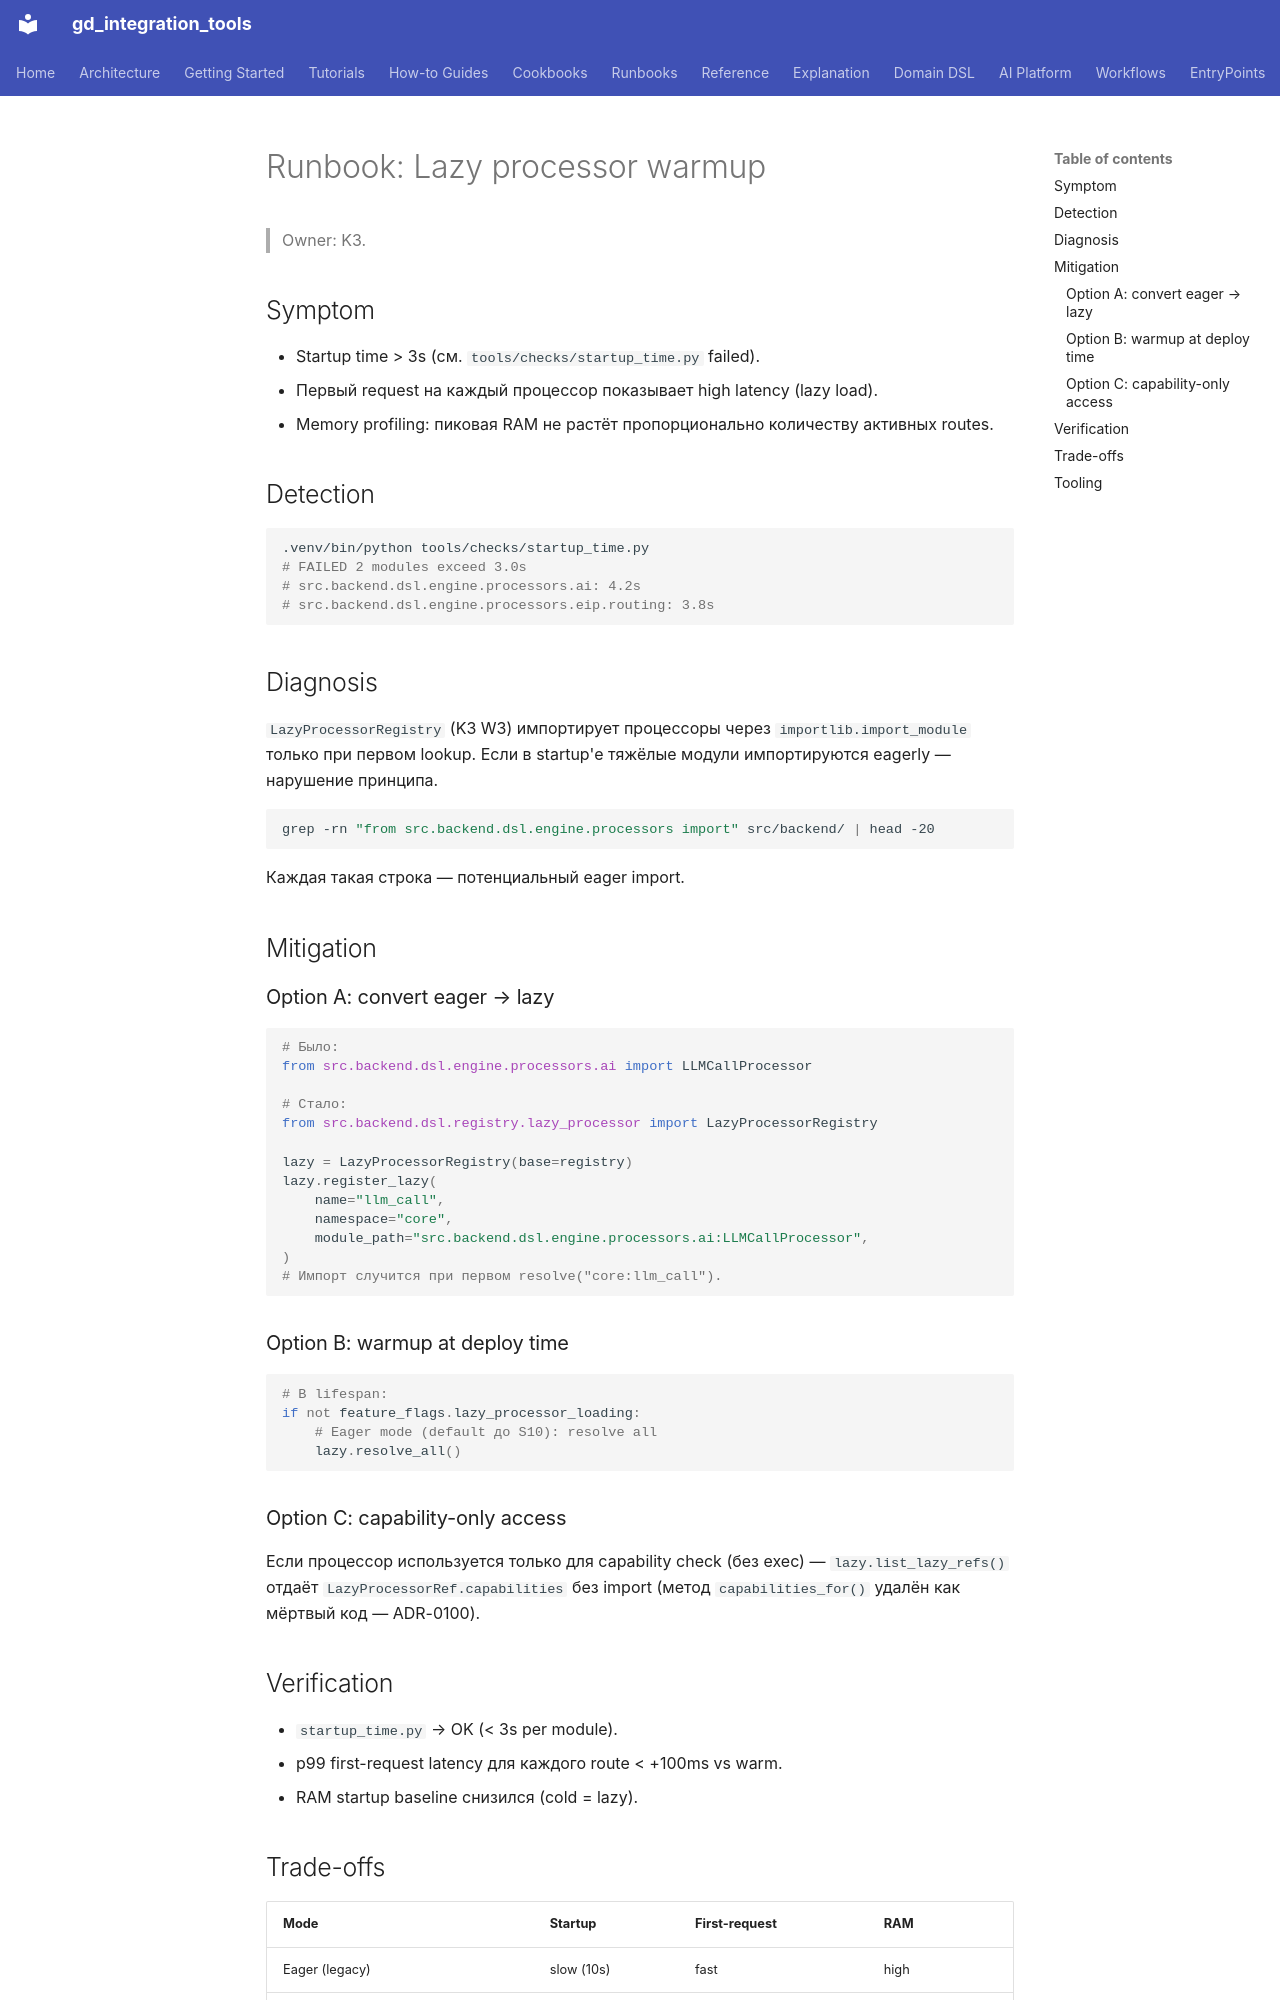

repository: IvanKorch1289/gd_integration_tools · page: runbooks/lazy-processor-warmup/index.html · generator: mkdocs

# Runbook: Lazy processor warmup

> Owner: K3.

## Symptom

* Startup time > 3s (см. `tools/checks/startup_time.py` failed).
* Первый request на каждый процессор показывает high latency (lazy load).
* Memory profiling: пиковая RAM не растёт пропорционально количеству
  активных routes.

## Detection

```bash
.venv/bin/python tools/checks/startup_time.py
# FAILED 2 modules exceed 3.0s
# src.backend.dsl.engine.processors.ai: 4.2s
# src.backend.dsl.engine.processors.eip.routing: 3.8s
```

## Diagnosis

`LazyProcessorRegistry` (K3 W3) импортирует процессоры через
`importlib.import_module` только при первом lookup. Если в startup'е
тяжёлые модули импортируются eagerly — нарушение принципа.

```bash
grep -rn "from src.backend.dsl.engine.processors import" src/backend/ | head -20
```

Каждая такая строка — потенциальный eager import.

## Mitigation

### Option A: convert eager → lazy
```python
# Было:
from src.backend.dsl.engine.processors.ai import LLMCallProcessor

# Стало:
from src.backend.dsl.registry.lazy_processor import LazyProcessorRegistry

lazy = LazyProcessorRegistry(base=registry)
lazy.register_lazy(
    name="llm_call",
    namespace="core",
    module_path="src.backend.dsl.engine.processors.ai:LLMCallProcessor",
)
# Импорт случится при первом resolve("core:llm_call").
```

### Option B: warmup at deploy time
```python
# В lifespan:
if not feature_flags.lazy_processor_loading:
    # Eager mode (default до S10): resolve all
    lazy.resolve_all()
```

### Option C: capability-only access
Если процессор используется только для capability check (без exec) —
`lazy.list_lazy_refs()` отдаёт `LazyProcessorRef.capabilities` без import
(метод `capabilities_for()` удалён как мёртвый код — ADR-0100).

## Verification

* `startup_time.py` → OK (< 3s per module).
* p99 first-request latency для каждого route < +100ms vs warm.
* RAM startup baseline снизился (cold = lazy).
